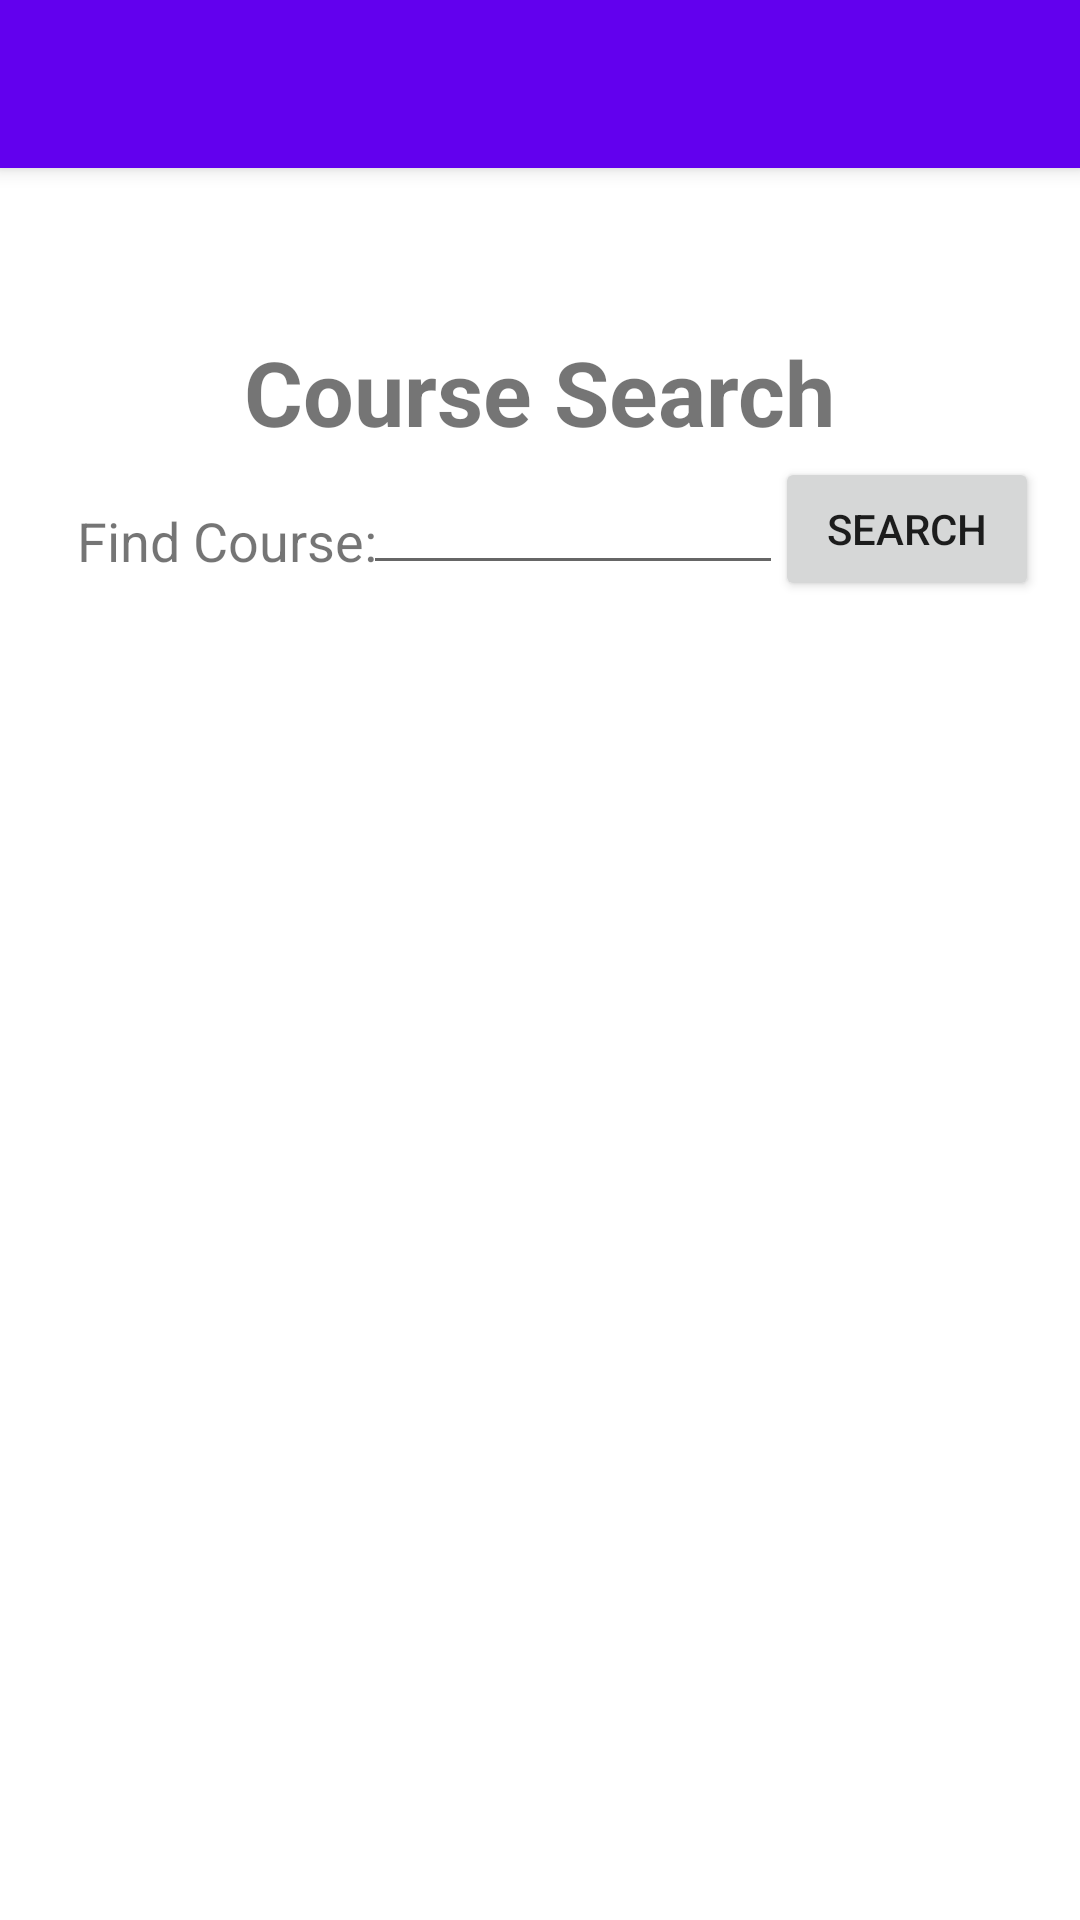

Layout XML and referenced resources for this Android screen:
<!-- AndroidManifest.xml: application theme Theme.HarrisonUniversityDegreePlanner -->
<!-- res/layout/activity_course_search.xml -->
<?xml version="1.0" encoding="utf-8"?>
<androidx.constraintlayout.widget.ConstraintLayout xmlns:android="http://schemas.android.com/apk/res/android"
    xmlns:app="http://schemas.android.com/apk/res-auto"
    xmlns:tools="http://schemas.android.com/tools"
    android:layout_width="match_parent"
    android:layout_height="match_parent"
    tools:context=".Activities.CourseSearch">

    <androidx.appcompat.widget.Toolbar
        android:id="@+id/my_toolbar"
        android:layout_width="match_parent"
        android:layout_height="?attr/actionBarSize"
        android:background="?attr/colorPrimary"
        android:elevation="4dp"
        android:theme="@style/ThemeOverlay.AppCompat.ActionBar"
        app:popupTheme="@style/ThemeOverlay.AppCompat.Light"
        app:layout_constraintLeft_toLeftOf="parent"
        app:layout_constraintTop_toTopOf="parent" />

    <TextView
        android:layout_width="wrap_content"
        android:layout_height="wrap_content"
        android:text="Course Search"
        android:textSize="30sp"
        android:textStyle="bold"
        app:layout_constraintBottom_toBottomOf="parent"
        app:layout_constraintEnd_toEndOf="@+id/my_toolbar"
        app:layout_constraintHorizontal_bias="0.5"
        app:layout_constraintStart_toStartOf="parent"
        app:layout_constraintTop_toBottomOf="@+id/my_toolbar"
        app:layout_constraintVertical_bias="0.1" />

    <TextView
        android:layout_width="wrap_content"
        android:layout_height="wrap_content"
        android:text="Find Course: "
        android:textSize="18sp"
        app:layout_constraintBottom_toBottomOf="parent"
        app:layout_constraintEnd_toEndOf="@+id/my_toolbar"
        app:layout_constraintHorizontal_bias=".1"
        app:layout_constraintStart_toStartOf="parent"
        app:layout_constraintTop_toBottomOf="@+id/my_toolbar"
        app:layout_constraintVertical_bias=".2" />

    <EditText
        android:id="@+id/searchTxt"
        android:layout_width="140dp"
        android:layout_height="wrap_content"
        app:layout_constraintBottom_toBottomOf="parent"
        app:layout_constraintEnd_toEndOf="@+id/my_toolbar"
        app:layout_constraintHorizontal_bias=".55"
        app:layout_constraintStart_toStartOf="parent"
        app:layout_constraintTop_toBottomOf="@+id/my_toolbar"
        app:layout_constraintVertical_bias=".18" />

    <Button
        android:id="@+id/button3"
        android:layout_width="wrap_content"
        android:layout_height="wrap_content"
        android:onClick="onClickSearchCourses"
        android:text="Search"
        app:layout_constraintBottom_toBottomOf="parent"
        app:layout_constraintEnd_toEndOf="@+id/my_toolbar"
        app:layout_constraintHorizontal_bias=".95"
        app:layout_constraintStart_toStartOf="parent"
        app:layout_constraintTop_toBottomOf="@+id/my_toolbar"
        app:layout_constraintVertical_bias=".18" />

    <ListView
        android:id="@+id/courseSearchList"
        android:layout_width="match_parent"
        android:layout_height="match_parent"
        android:layout_marginStart="10dp"
        android:layout_marginTop="230dp"
        android:layout_marginEnd="10dp"
        android:layout_marginBottom="50dp"
        app:layout_constraintBottom_toBottomOf="parent"
        app:layout_constraintEnd_toEndOf="parent"
        app:layout_constraintStart_toStartOf="parent"
        app:layout_constraintTop_toBottomOf="@+id/my_toolbar" />

</androidx.constraintlayout.widget.ConstraintLayout>
<!-- resources referenced by this layout -->
<resources>
  <style name="Theme.HarrisonUniversityDegreePlanner" parent="Theme.MaterialComponents.DayNight.NoActionBar">
          
          <item name="colorPrimary">@color/purple_500</item>
          <item name="colorPrimaryVariant">@color/purple_700</item>
          <item name="colorOnPrimary">@color/white</item>
          
          <item name="colorSecondary">@color/teal_200</item>
          <item name="colorSecondaryVariant">@color/teal_700</item>
          <item name="colorOnSecondary">@color/black</item>
          
          <item name="android:statusBarColor" tools:targetApi="l">?attr/colorPrimaryVariant</item>
          
      </style>
  <!-- not gathered from this repository: default colours our renderer supplied (Android Studio template values) -->
  <color name="purple_500">#FF6200EE</color>
  <color name="purple_700">#FF3700B3</color>
  <color name="teal_200">#FF03DAC5</color>
  <color name="teal_700">#FF018786</color>
  <color name="black">#FF000000</color>
  <color name="white">#FFFFFFFF</color>
</resources>
